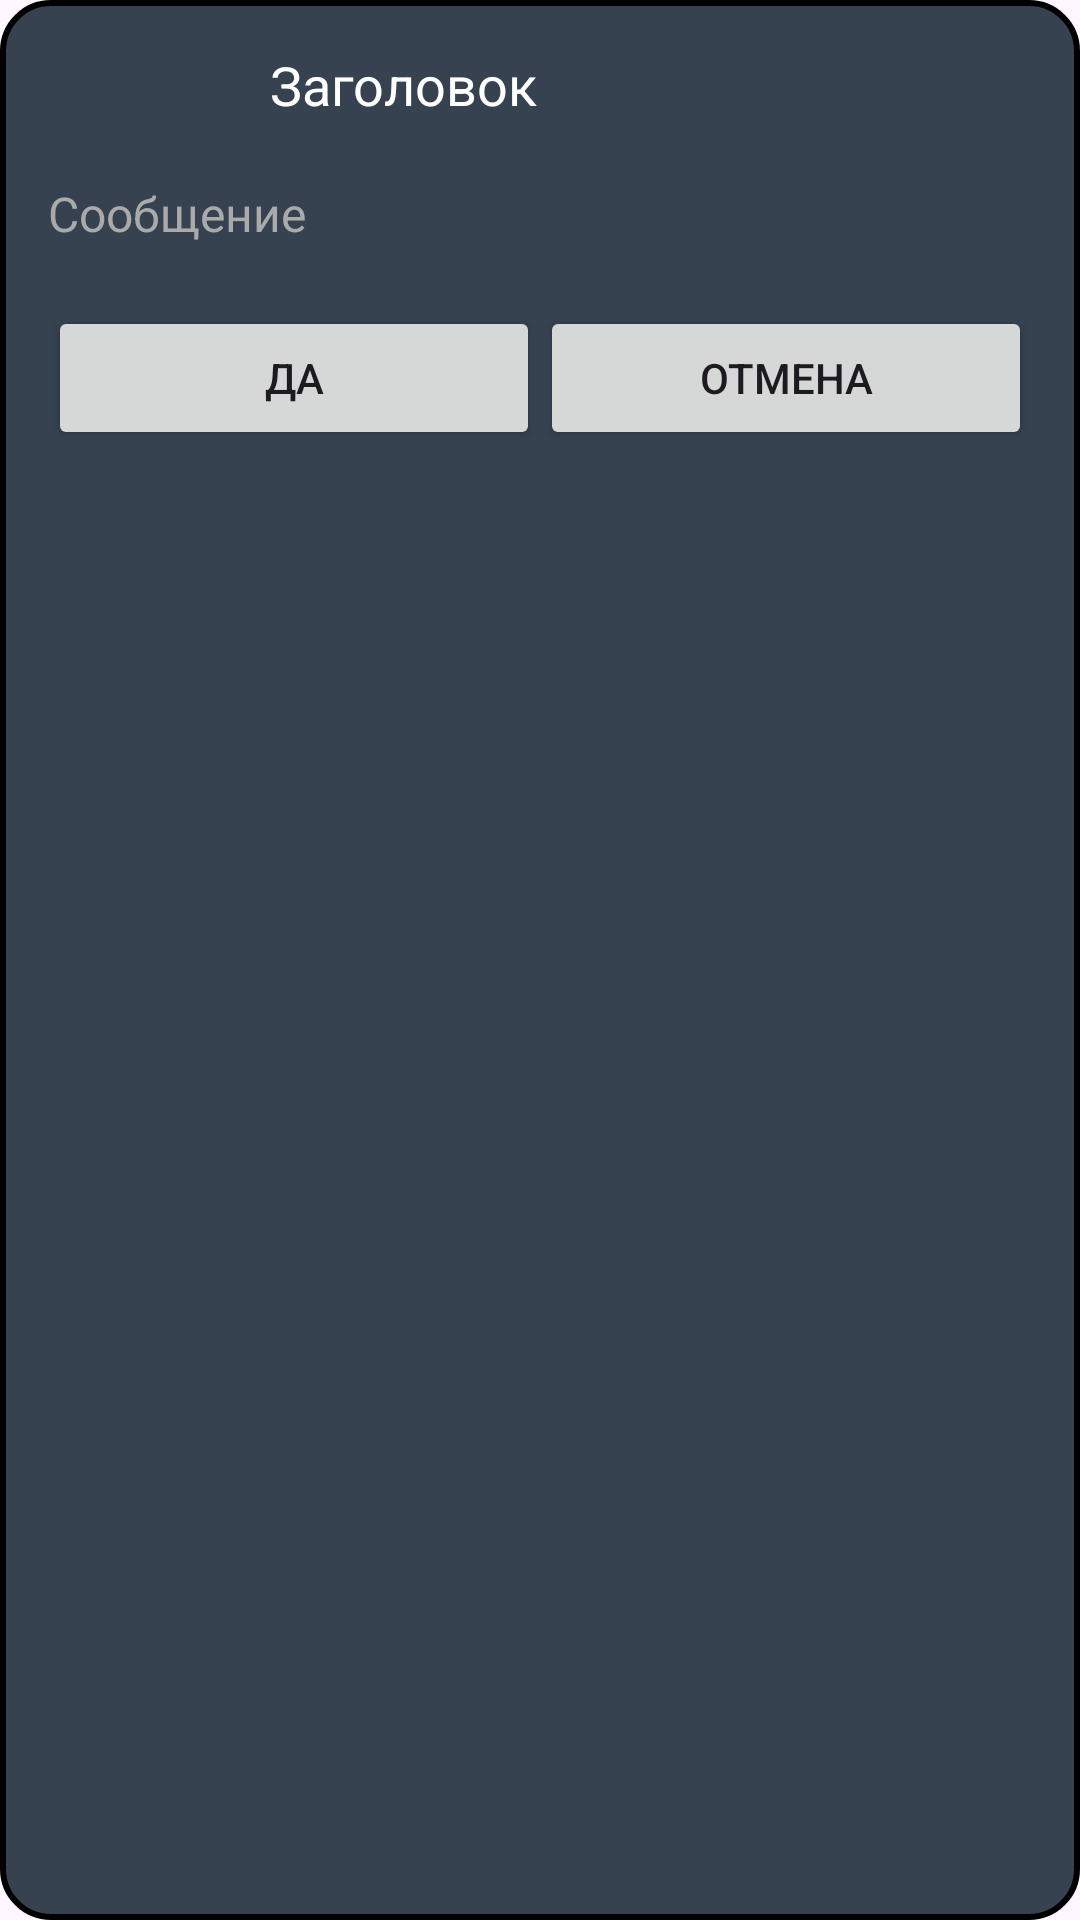

Produce the Android XML layout that renders to this screen, including the resource entries it uses.
<!-- AndroidManifest.xml: application theme Theme.ArchiveFund -->
<!-- res/layout/alert_dialog_custom.xml -->
<?xml version="1.0" encoding="utf-8"?>

<LinearLayout xmlns:android="http://schemas.android.com/apk/res/android"
    xmlns:app="http://schemas.android.com/apk/res-auto"
    android:orientation="vertical"
    android:padding="16dp"
    android:layout_width="match_parent"
    android:layout_height="wrap_content"
    android:background="@drawable/custom_alert_dialog_background">

    <LinearLayout
        android:orientation="horizontal"
        android:layout_width="match_parent"
        android:layout_height="wrap_content"
        android:layout_marginBottom="10dp">

        <ImageView
            android:id="@+id/imageView4"
            android:layout_width="64dp"
            android:layout_height="wrap_content"
            app:srcCompat="@drawable/icons8__50"
            android:layout_gravity="center_vertical" />

        <TextView
            android:id="@+id/dialogTitle"
            android:layout_width="wrap_content"
            android:layout_height="wrap_content"
            android:text="Заголовок"
            android:textColor="@android:color/white"
            android:textSize="18sp"
            android:layout_gravity="center_vertical"
            android:layout_marginStart="10dp" />
    </LinearLayout>

    <TextView
        android:id="@+id/dialogMessage"
        android:text="Сообщение"
        android:textSize="16sp"
        android:textColor="@android:color/darker_gray"
        android:layout_width="match_parent"
        android:layout_height="wrap_content"
        android:layout_marginTop="10dp" />

    <LinearLayout
        android:orientation="horizontal"
        android:layout_width="match_parent"
        android:layout_height="wrap_content"
        android:layout_marginTop="20dp">

        <Button
            android:id="@+id/positiveButton"
            android:text="Да"
            android:layout_width="0dp"
            android:layout_weight="1"
            android:layout_height="wrap_content" />

        <Button
            android:id="@+id/negativeButton"
            android:text="Отмена"
            android:layout_width="0dp"
            android:layout_weight="1"
            android:layout_height="wrap_content" />
    </LinearLayout>

</LinearLayout>
<!-- resources referenced by this layout -->
<resources>
  <!-- drawable custom_alert_dialog_background (drawable) -->
  <?xml version="1.0" encoding="utf-8"?>
  
  <shape xmlns:android="http://schemas.android.com/apk/res/android">
      <solid android:color="#364250"/>
      <corners android:radius="16dp"/>
      <stroke
          android:color="#000000"
          android:width="2dp"/>
  </shape>
  <style name="Theme.ArchiveFund" parent="Base.Theme.ArchiveFund" />
  <style name="Base.Theme.ArchiveFund" parent="Theme.Material3.DayNight.NoActionBar">
          
          
      </style>
</resources>
